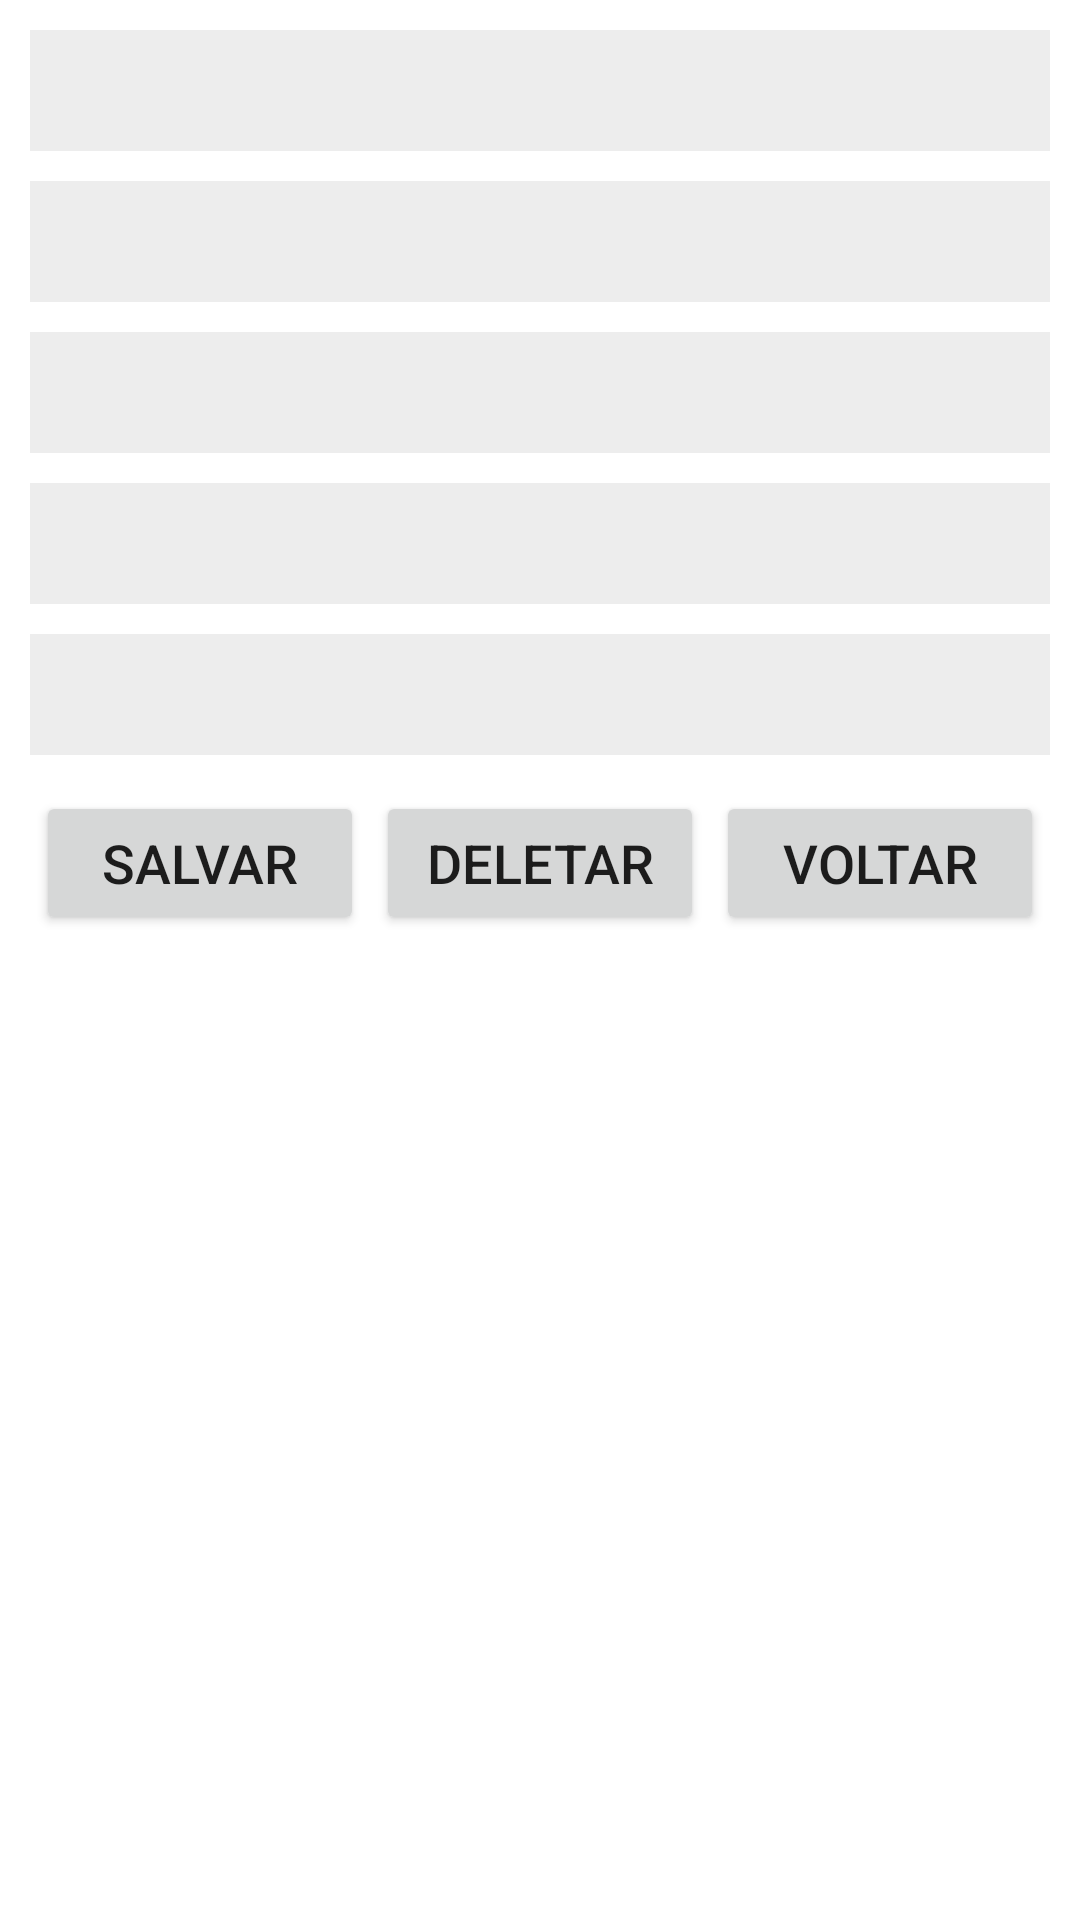

Write the Android layout XML for this screen, with the resource values it uses.
<!-- AndroidManifest.xml: application theme Theme.BoaViagem -->
<!-- res/layout/activity_editar_gastos.xml -->
<?xml version="1.0" encoding="utf-8"?>
<FrameLayout xmlns:android="http://schemas.android.com/apk/res/android"
    xmlns:tools="http://schemas.android.com/tools"
    android:layout_width="match_parent"
    android:layout_height="match_parent"
    android:layout_margin="10dp"
    tools:context=".view.NovoGasto">

    <ScrollView
        android:layout_width="match_parent"
        android:layout_height="match_parent">

        <TableLayout
            android:layout_width="match_parent"
            android:layout_height="wrap_content"
            android:orientation="vertical"
            android:layout_margin="10dp">

            <TableRow
                android:layout_width="match_parent"
                android:layout_height="wrap_content"
                android:gravity="fill_horizontal">

                <EditText
                    android:id="@+id/tipo_gasto"
                    android:layout_width="0dp"
                    android:layout_height="wrap_content"
                    android:layout_weight="1"
                    android:textSize="15sp"
                    android:gravity="start"
                    android:background="#EDEDED"
                    android:textColor="#0C0C0C"
                    android:padding="10dp"
                    android:inputType="text" />
            </TableRow>

            <TableRow
                android:layout_width="match_parent"
                android:layout_height="wrap_content"
                android:layout_marginTop="10dp"
                android:gravity="fill_horizontal">

                <EditText
                    android:id="@+id/valor_gasto"
                    android:layout_width="0dp"
                    android:layout_height="wrap_content"
                    android:layout_weight="1"
                    android:textSize="15sp"
                    android:gravity="start"
                    android:background="#EDEDED"
                    android:textColor="#0C0C0C"
                    android:padding="10dp"
                    android:inputType="text"/>
            </TableRow>

            <TableRow
                android:layout_width="match_parent"
                android:layout_height="wrap_content"
                android:layout_marginTop="10dp"
                android:gravity="fill_horizontal">

                <EditText
                    android:id="@+id/data_gasto"
                    android:layout_width="0dp"
                    android:layout_height="match_parent"
                    android:layout_weight="1"
                    android:background="#EDEDED"
                    android:gravity="start"
                    android:inputType="text"
                    android:padding="10dp"
                    android:textColor="#0C0C0C"
                    android:textSize="15sp" />
            </TableRow>

            <TableRow
                android:layout_width="match_parent"
                android:layout_height="wrap_content"
                android:layout_marginTop="10dp"
                android:gravity="fill_horizontal">

                <EditText
                    android:id="@+id/descricao_gasto"
                    android:layout_width="0dp"
                    android:layout_height="wrap_content"
                    android:layout_weight="1"
                    android:textSize="15sp"
                    android:gravity="start"
                    android:background="#EDEDED"
                    android:textColor="#0C0C0C"
                    android:padding="10dp"
                    android:inputType="text" />
            </TableRow>

            <TableRow
                android:layout_width="match_parent"
                android:layout_height="wrap_content"
                android:layout_marginTop="10dp"
                android:gravity="fill_horizontal">

                <EditText
                    android:id="@+id/local_gasto"
                    android:layout_width="0dp"
                    android:layout_height="wrap_content"
                    android:layout_weight="1"
                    android:textSize="15sp"
                    android:gravity="start"
                    android:background="#EDEDED"
                    android:textColor="#0C0C0C"
                    android:padding="10dp"
                    android:inputType="text" />
            </TableRow>

            <TableRow
                android:layout_width="match_parent"
                android:layout_height="wrap_content"
                android:layout_marginTop="10dp"
                android:gravity="fill_horizontal">

                <Button
                    android:id="@+id/salvar_gasto"
                    android:layout_width="0dp"
                    android:layout_height="match_parent"
                    android:layout_weight="1"
                    android:textSize="18sp"
                    android:layout_margin="2dp"
                    android:text="@string/salvar"/>
                <Button
                    android:id="@+id/deletar_gasto"
                    android:layout_width="0dp"
                    android:layout_height="match_parent"
                    android:layout_weight="1"
                    android:textSize="18sp"
                    android:layout_margin="2dp"
                    android:text="@string/deletar"/>
                <Button
                    android:id="@+id/voltar"
                    android:layout_width="0dp"
                    android:layout_height="match_parent"
                    android:layout_weight="1"
                    android:textSize="18sp"
                    android:layout_margin="2dp"
                    android:text="@string/voltar"/>
            </TableRow>
        </TableLayout>

    </ScrollView>

</FrameLayout>
<!-- resources referenced by this layout -->
<resources>
  <string name="deletar">Deletar</string>
  <string name="salvar">Salvar</string>
  <string name="voltar">Voltar</string>
  <style name="Theme.BoaViagem" parent="Theme.MaterialComponents.DayNight.DarkActionBar">
          
          <item name="colorPrimary">#93C8B8</item>
          <item name="colorPrimaryVariant">#053C3C</item>
          <item name="colorOnPrimary">@color/white</item>
          
          <item name="colorSecondary">@color/teal_200</item>
          <item name="colorSecondaryVariant">@color/teal_700</item>
          <item name="colorOnSecondary">@color/black</item>
          
          <item name="android:statusBarColor" tools:targetApi="l">?attr/colorPrimaryVariant</item>
          
      </style>
  <!-- not gathered from this repository: default colours our renderer supplied (Android Studio template values) -->
  <color name="teal_200">#FF03DAC5</color>
  <color name="teal_700">#FF018786</color>
  <color name="black">#FF000000</color>
  <color name="white">#FFFFFFFF</color>
</resources>
